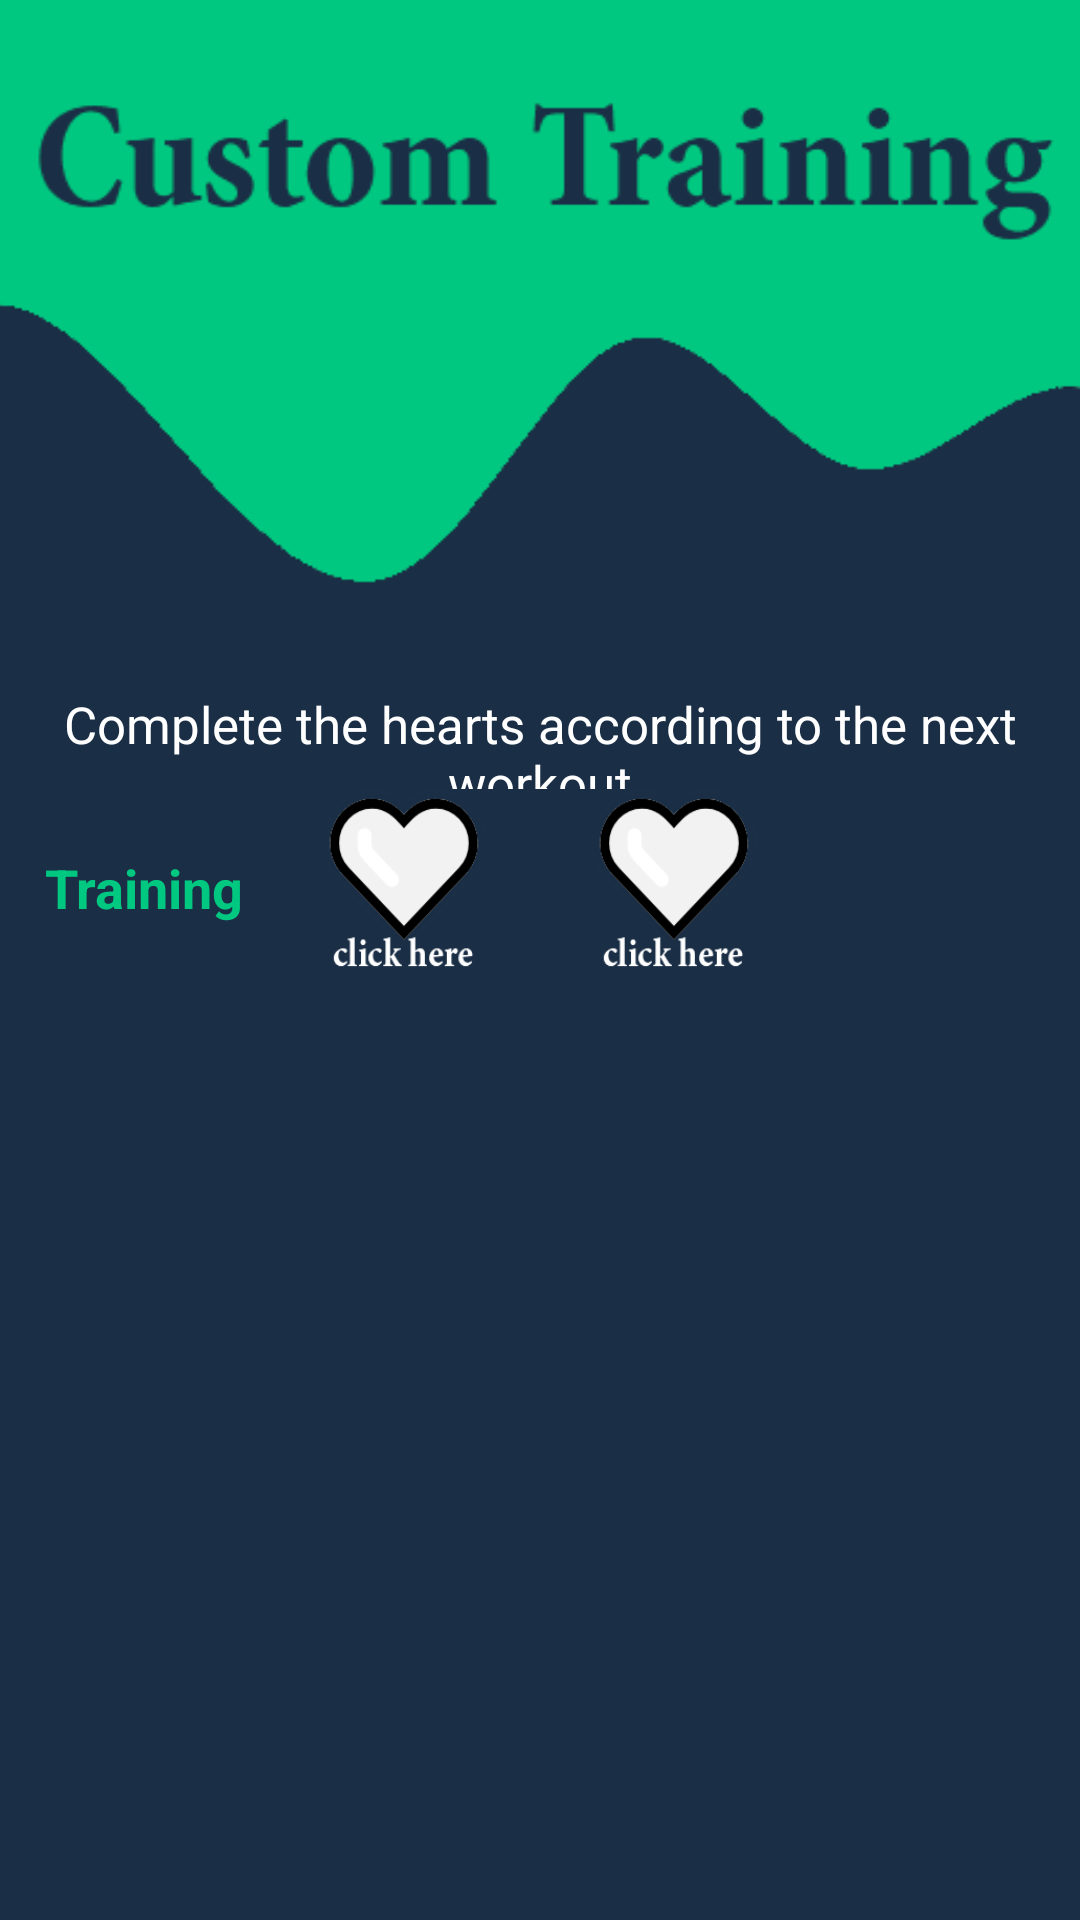

Here is an Android app screen rendered from its layout file. Give the layout XML and the strings, colors and styles it references.
<!-- AndroidManifest.xml: application theme AppTheme -->
<!-- res/layout/fragment_adapted_training.xml -->
<?xml version="1.0" encoding="utf-8"?>
<LinearLayout xmlns:android="http://schemas.android.com/apk/res/android"
    xmlns:app="http://schemas.android.com/apk/res-auto"
    xmlns:tools="http://schemas.android.com/tools"
    android:layout_width="match_parent"
    android:layout_height="match_parent"
    android:background="#1a2e46"
    android:orientation="vertical"
    tools:context=".FragmentTraining.AdaptedTrainingFragment">


    <LinearLayout
        android:layout_width="match_parent"
        android:layout_height="match_parent"
        android:layout_weight="1.25"
        android:background="@drawable/custom_training"
        android:orientation="horizontal">

    </LinearLayout>

    <LinearLayout
        android:layout_width="match_parent"
        android:layout_height="match_parent"
        android:layout_weight="1.85"
        android:orientation="horizontal">

        <TextView
            android:id="@+id/TextTraining"
            android:layout_width="wrap_content"
            android:layout_height="wrap_content"
            android:layout_weight="1"
            android:gravity="center"
            android:text="@string/textTraining"
            android:textColor="#ffffff"
            android:textSize="17dp" />
    </LinearLayout>

    <LinearLayout
        android:layout_width="match_parent"
        android:layout_height="match_parent"
        android:layout_weight="1.75"
        android:orientation="horizontal">

        <LinearLayout
            android:layout_width="match_parent"
            android:layout_height="match_parent"
            android:layout_weight="1"
            android:orientation="vertical">

            <TextView
                android:id="@+id/textTrain"
                android:layout_width="wrap_content"
                android:layout_height="wrap_content"
                android:layout_marginStart="15dp"
                android:layout_weight="1"
                android:gravity="center_vertical"
                android:text="Training"
                android:textColor="#00c880"
                android:textSize="18dp"
                android:textStyle="bold" />

        </LinearLayout>

        <LinearLayout
            android:layout_width="match_parent"
            android:layout_height="match_parent"
            android:layout_weight="1"
            android:orientation="vertical">

            <ImageButton
                android:id="@+id/imageButton1"
                android:layout_width="match_parent"
                android:layout_height="wrap_content"
                android:background="@drawable/heart" />
        </LinearLayout>

        <LinearLayout
            android:layout_width="match_parent"
            android:layout_height="match_parent"
            android:layout_weight="1"
            android:orientation="vertical">

            <ImageButton
                android:id="@+id/imageButton2"
                android:layout_width="wrap_content"
                android:layout_height="match_parent"
                android:background="@drawable/heart" />
        </LinearLayout>

        <LinearLayout
            android:layout_width="match_parent"
            android:layout_height="match_parent"
            android:layout_weight="1"
            android:gravity="center"
            android:orientation="vertical">

            <Button
                android:id="@+id/buttonextlevel"
                android:layout_width="match_parent"
                android:layout_height="wrap_content"
                android:layout_gravity="center"
                android:background="@drawable/button"
                android:foregroundGravity="center"
                android:gravity="center"
                android:visibility="invisible"
                android:text="Next Level" />
        </LinearLayout>
    </LinearLayout>

    <LinearLayout
        android:layout_width="match_parent"
        android:layout_height="match_parent"
        android:layout_weight="1"
        android:orientation="horizontal">

        <FrameLayout
            android:id="@+id/FrameTraining"
            android:layout_width="match_parent"
            android:layout_height="match_parent">

        </FrameLayout>
    </LinearLayout>

</LinearLayout>
<!-- resources referenced by this layout -->
<resources>
  <!-- drawable button (drawable) -->
  <?xml version="1.0" encoding="utf-8"?>
  <shape xmlns:android="http://schemas.android.com/apk/res/android">
      <corners android:radius="100dp"></corners>
      <gradient android:angle="225"
          android:startColor="#00c880"
          android:centerColor="#00c880"
          android:endColor="#00c880"></gradient>
      <stroke android:color="#00c880"
          android:width="1dp">
      </stroke>
      <corners android:radius="100dp"></corners>
  
  </shape>
  <!-- drawable custom_training: png bitmap (drawable, 12810 bytes) -->
  <!-- drawable heart: png bitmap (drawable, 9850 bytes) -->
  <string name="textTraining">Complete the hearts according to the next workout</string>
  <style name="AppTheme" parent="Theme.AppCompat.Light.DarkActionBar">
          
          <item name="colorPrimary">#1A2E46</item>
          <item name="colorPrimaryDark">#1A2E46</item>
          <item name="colorAccent">@color/colorAccent</item>
          <item name="windowNoTitle">true</item>
          <item name="windowActionBar">false</item>
  
      </style>
  <color name="colorAccent">#1A2E46</color>
</resources>
